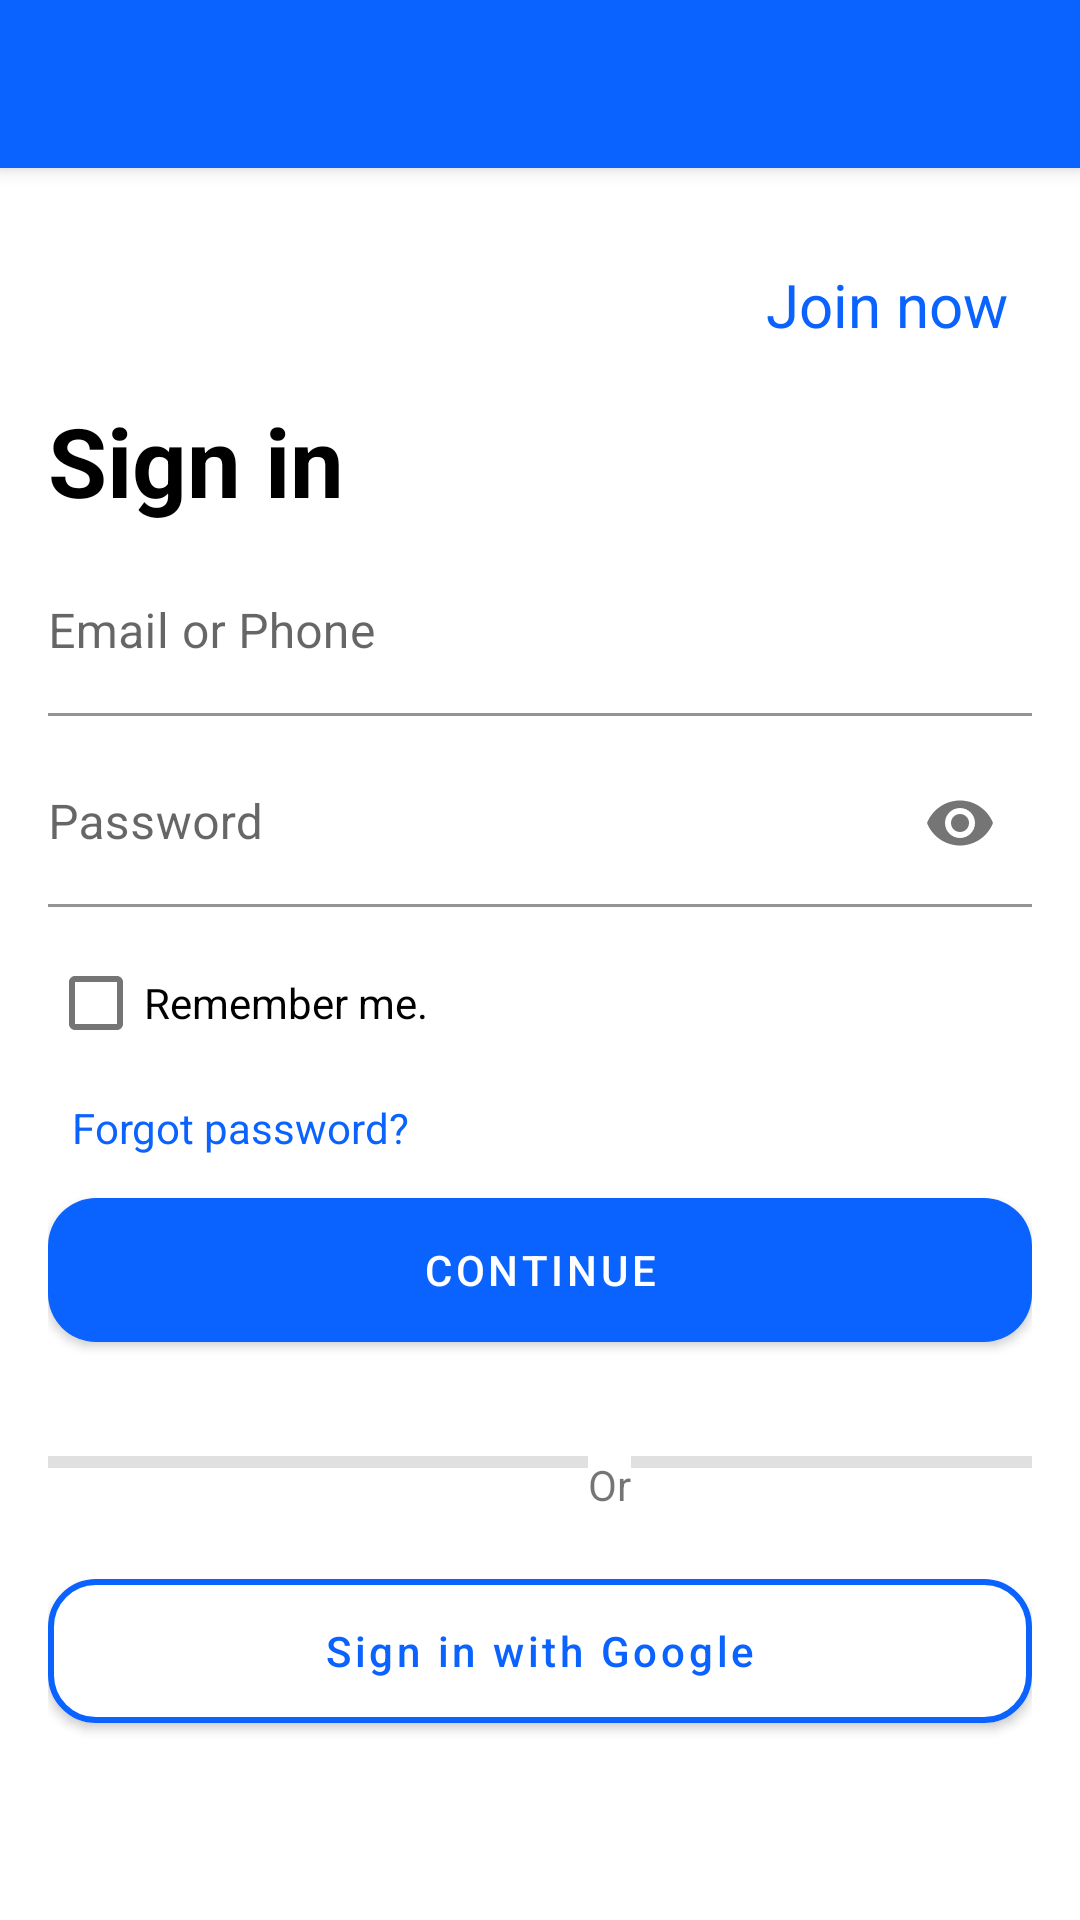

Write the Android layout XML for this screen, with the resource values it uses.
<!-- AndroidManifest.xml: activity theme Theme.Zuri_pjt_linkedin.NoActionBar -->
<!-- res/layout/activity_signin.xml -->
<?xml version="1.0" encoding="utf-8"?>
<androidx.coordinatorlayout.widget.CoordinatorLayout xmlns:android="http://schemas.android.com/apk/res/android"
    xmlns:app="http://schemas.android.com/apk/res-auto"
    xmlns:tools="http://schemas.android.com/tools"
    android:layout_width="match_parent"
    android:layout_height="match_parent"
    tools:context=".SigninActivity">

    <com.google.android.material.appbar.AppBarLayout
        android:layout_width="match_parent"
        android:layout_height="wrap_content"
        android:theme="@style/Theme.Zuri_pjt_linkedin.AppBarOverlay">

        <androidx.appcompat.widget.Toolbar
            android:id="@+id/toolbar"
            android:layout_width="match_parent"
            android:layout_height="?attr/actionBarSize"
            android:background="?attr/colorPrimary"
            app:popupTheme="@style/Theme.Zuri_pjt_linkedin.PopupOverlay" />

    </com.google.android.material.appbar.AppBarLayout>



    <LinearLayout
        android:layout_width="match_parent"
        android:layout_height="match_parent"
        android:layout_margin="16dp"
        android:orientation="vertical"
        app:layout_behavior="@string/appbar_scrolling_view_behavior">

        <RelativeLayout
            android:layout_width="match_parent"
            android:layout_height="wrap_content">
            <ImageView
                android:id="@+id/img_view"
                android:layout_width="100dp"
                android:layout_height="60dp"
                android:src="@drawable/linkedin_logo_transparent"/>
            <TextView
                android:id="@+id/join_text"
                android:layout_width="wrap_content"
                android:layout_height="wrap_content"
                android:layout_marginTop="16dp"
                android:layout_marginEnd="8dp"
                android:text="@string/join_now"
                android:textColor="#0B63FF"
                android:textSize="20sp"
                android:layout_alignParentEnd="true"
                android:layout_alignParentRight="true"
                android:layout_marginRight="8dp"
                android:layout_marginBottom="16dp"/>
            <TextView
                android:layout_width="wrap_content"
                android:layout_height="wrap_content"
                android:text="Sign in"
                android:textStyle="bold"
                android:textColor="@color/black"
                android:textSize="32sp"
                android:layout_below="@id/img_view"/>
        </RelativeLayout>

        <com.google.android.material.textfield.TextInputLayout

            android:layout_width="match_parent"
            android:layout_height="wrap_content"
            android:layout_marginTop="8dp"
            android:layout_marginBottom="8dp">

            <com.google.android.material.textfield.TextInputEditText
                android:id="@+id/txt_email"
                android:layout_width="match_parent"
                android:layout_height="wrap_content"
                android:background="@color/white"
                android:paddingStart="0dp"
                android:hint="@string/email_or_phone"
                android:paddingLeft="0dp" />

        </com.google.android.material.textfield.TextInputLayout>

        <com.google.android.material.textfield.TextInputLayout

            android:layout_width="match_parent"
            android:layout_height="wrap_content"
            app:passwordToggleEnabled="true"
            android:layout_marginBottom="8dp">

            <com.google.android.material.textfield.TextInputEditText
                android:id="@+id/txt_password"
                android:layout_width="match_parent"
                android:layout_height="wrap_content"
                android:inputType="textPassword"
                android:background="@color/white"
                android:paddingStart="0dp"
                android:paddingLeft="0dp"
                android:hint="Password"
                />
        </com.google.android.material.textfield.TextInputLayout>

        <CheckBox
            android:id="@+id/checkBox"
            android:layout_width="match_parent"
            android:layout_height="wrap_content"
            android:shadowColor="#013A3A"
            android:text="Remember me." />
        <TextView
            android:layout_width="wrap_content"
            android:layout_height="wrap_content"
            android:text="Forgot password?"
            android:textColor="#0B63FF"
            android:padding="8dp" />

        <Button
            android:id="@+id/button"
            android:layout_width="match_parent"
            android:layout_height="60dp"
            android:text="@string/continue1"
            app:backgroundTint="#0B63FF"
            app:cornerRadius="16dp"
            android:layout_marginBottom="32dp"/>

        <RelativeLayout
            android:layout_width="wrap_content"
            android:layout_height="wrap_content">
            <View
                android:id="@+id/divider"
                android:padding="16dp"
                android:layout_width="180dp"
                android:layout_height="4dp"
                android:background="?android:attr/listDivider" />
            <TextView
                android:id="@+id/text_or"
                android:layout_width="wrap_content"
                android:layout_height="wrap_content"
                android:text="Or"
                android:layout_toEndOf="@id/divider"
                android:layout_toRightOf="@id/divider" />
            <View
                android:id="@+id/divider1"
                android:padding="16dp"
                android:layout_width="180dp"
                android:layout_height="4dp"
                android:layout_toEndOf="@id/text_or"
                android:background="?android:attr/listDivider"
                android:layout_toRightOf="@id/text_or" />
        </RelativeLayout>

        <Button
            android:id="@+id/button2"
            android:layout_width="match_parent"
            android:layout_height="60dp"
            android:text="@string/sign_in_with_google"
            android:textAllCaps="false"
            android:textColor="#0B63FF"
            android:backgroundTint="#FFF"
            android:drawableStart="@drawable/google_icon"
            app:cornerRadius="16dp"
            android:layout_marginTop="16dp"
            android:layout_marginBottom="32dp"
            app:strokeColor="#0B63FF"
            app:strokeWidth="2dp"
            android:drawableLeft="@drawable/google_icon" />
    </LinearLayout>

</androidx.coordinatorlayout.widget.CoordinatorLayout>
<!-- res/layout/content_signin.xml (included above) -->
<?xml version="1.0" encoding="utf-8"?>
<LinearLayout xmlns:android="http://schemas.android.com/apk/res/android"
    xmlns:app="http://schemas.android.com/apk/res-auto"
    android:layout_width="match_parent"
    android:layout_height="match_parent"
    android:layout_margin="16dp"
    android:orientation="vertical"
    app:layout_behavior="@string/appbar_scrolling_view_behavior">

    <RelativeLayout
        android:layout_width="match_parent"
        android:layout_height="wrap_content">
        <ImageView
            android:id="@+id/img_view"
            android:layout_width="100dp"
            android:layout_height="60dp"
            android:src="@drawable/linkedin_logo_transparent"/>
        <TextView
            android:id="@+id/join_text"
            android:layout_width="wrap_content"
            android:layout_height="wrap_content"
            android:layout_marginTop="16dp"
            android:layout_marginEnd="8dp"
            android:text="@string/join_now"
            android:textColor="#0B63FF"
            android:textSize="20sp"
            android:layout_alignParentEnd="true"
            android:layout_alignParentRight="true"
            android:layout_marginRight="8dp"
            android:layout_marginBottom="16dp"/>
        <TextView
            android:layout_width="wrap_content"
            android:layout_height="wrap_content"
            android:text="Sign in"
            android:textStyle="bold"
            android:textColor="@color/black"
            android:textSize="32sp"
            android:layout_below="@id/img_view"/>
    </RelativeLayout>

    <com.google.android.material.textfield.TextInputLayout

        android:layout_width="match_parent"
        android:layout_height="wrap_content"
        android:layout_marginTop="8dp"
        android:layout_marginBottom="8dp">

        <com.google.android.material.textfield.TextInputEditText
            android:id="@+id/txt_email"
            android:layout_width="match_parent"
            android:layout_height="wrap_content"
            android:background="@color/white"
            android:paddingStart="0dp"
            android:hint="Email or Phone"
            android:paddingLeft="0dp" />

    </com.google.android.material.textfield.TextInputLayout>

        <com.google.android.material.textfield.TextInputLayout

            android:layout_width="match_parent"
            android:layout_height="wrap_content"
            app:passwordToggleEnabled="true"
            android:layout_marginBottom="8dp">

            <com.google.android.material.textfield.TextInputEditText
                android:id="@+id/txt_password"
                android:layout_width="match_parent"
                android:layout_height="wrap_content"
                android:inputType="textPassword"
                android:background="@color/white"
                android:paddingStart="0dp"
                android:paddingLeft="0dp"
                android:hint="Password"
                />
        </com.google.android.material.textfield.TextInputLayout>

    <CheckBox
        android:id="@+id/checkBox"
        android:layout_width="match_parent"
        android:layout_height="wrap_content"
        android:shadowColor="#013A3A"
        android:text="Remember me." />
    <TextView
        android:layout_width="wrap_content"
        android:layout_height="wrap_content"
        android:text="Forgot password?"
        android:textColor="#0B63FF"
        android:padding="8dp" />

    <Button
        android:id="@+id/button"
        android:layout_width="match_parent"
        android:layout_height="60dp"
        android:text="@string/continue1"
        app:backgroundTint="#0B63FF"
        app:cornerRadius="16dp"
        android:layout_marginBottom="32dp"/>

    <RelativeLayout
        android:layout_width="wrap_content"
        android:layout_height="wrap_content">
    <View
        android:id="@+id/divider"
        android:padding="16dp"
        android:layout_width="180dp"
        android:layout_height="4dp"
        android:background="?android:attr/listDivider" />
    <TextView
        android:id="@+id/text_or"
        android:layout_width="wrap_content"
        android:layout_height="wrap_content"
        android:text="Or"
        android:layout_toEndOf="@id/divider"
        android:layout_toRightOf="@id/divider" />
     <View
         android:id="@+id/divider1"
         android:padding="16dp"
         android:layout_width="180dp"
         android:layout_height="4dp"
         android:layout_toEndOf="@id/text_or"
         android:background="?android:attr/listDivider"
         android:layout_toRightOf="@id/text_or" />
    </RelativeLayout>

    <Button
        android:id="@+id/button2"
        android:layout_width="match_parent"
        android:layout_height="60dp"
        android:text="@string/sign_in_with_google"
        android:textAllCaps="false"
        android:textColor="#0B63FF"
        android:backgroundTint="#FFF"
        android:drawableStart="@drawable/google_icon"
        app:cornerRadius="16dp"
        android:layout_marginTop="16dp"
        android:layout_marginBottom="32dp"
        app:strokeColor="#0B63FF"
        app:strokeWidth="2dp"
        android:drawableLeft="@drawable/google_icon" />
</LinearLayout>
<!-- resources referenced by this layout -->
<resources>
  <color name="black">#FF000000</color>
  <color name="white">#FFFFFFFF</color>
  <string name="continue1">Continue</string>
  <string name="email_or_phone">Email or Phone</string>
  <string name="join_now">Join now</string>
  <string name="sign_in_with_google">Sign in with Google</string>
  <style name="Theme.Zuri_pjt_linkedin.AppBarOverlay" parent="ThemeOverlay.AppCompat.Dark.ActionBar" />
  <style name="Theme.Zuri_pjt_linkedin.PopupOverlay" parent="ThemeOverlay.AppCompat.Light" />
  <style name="Theme.Zuri_pjt_linkedin.NoActionBar">
          <item name="windowActionBar">false</item>
          <item name="windowNoTitle">true</item>
      </style>
</resources>
